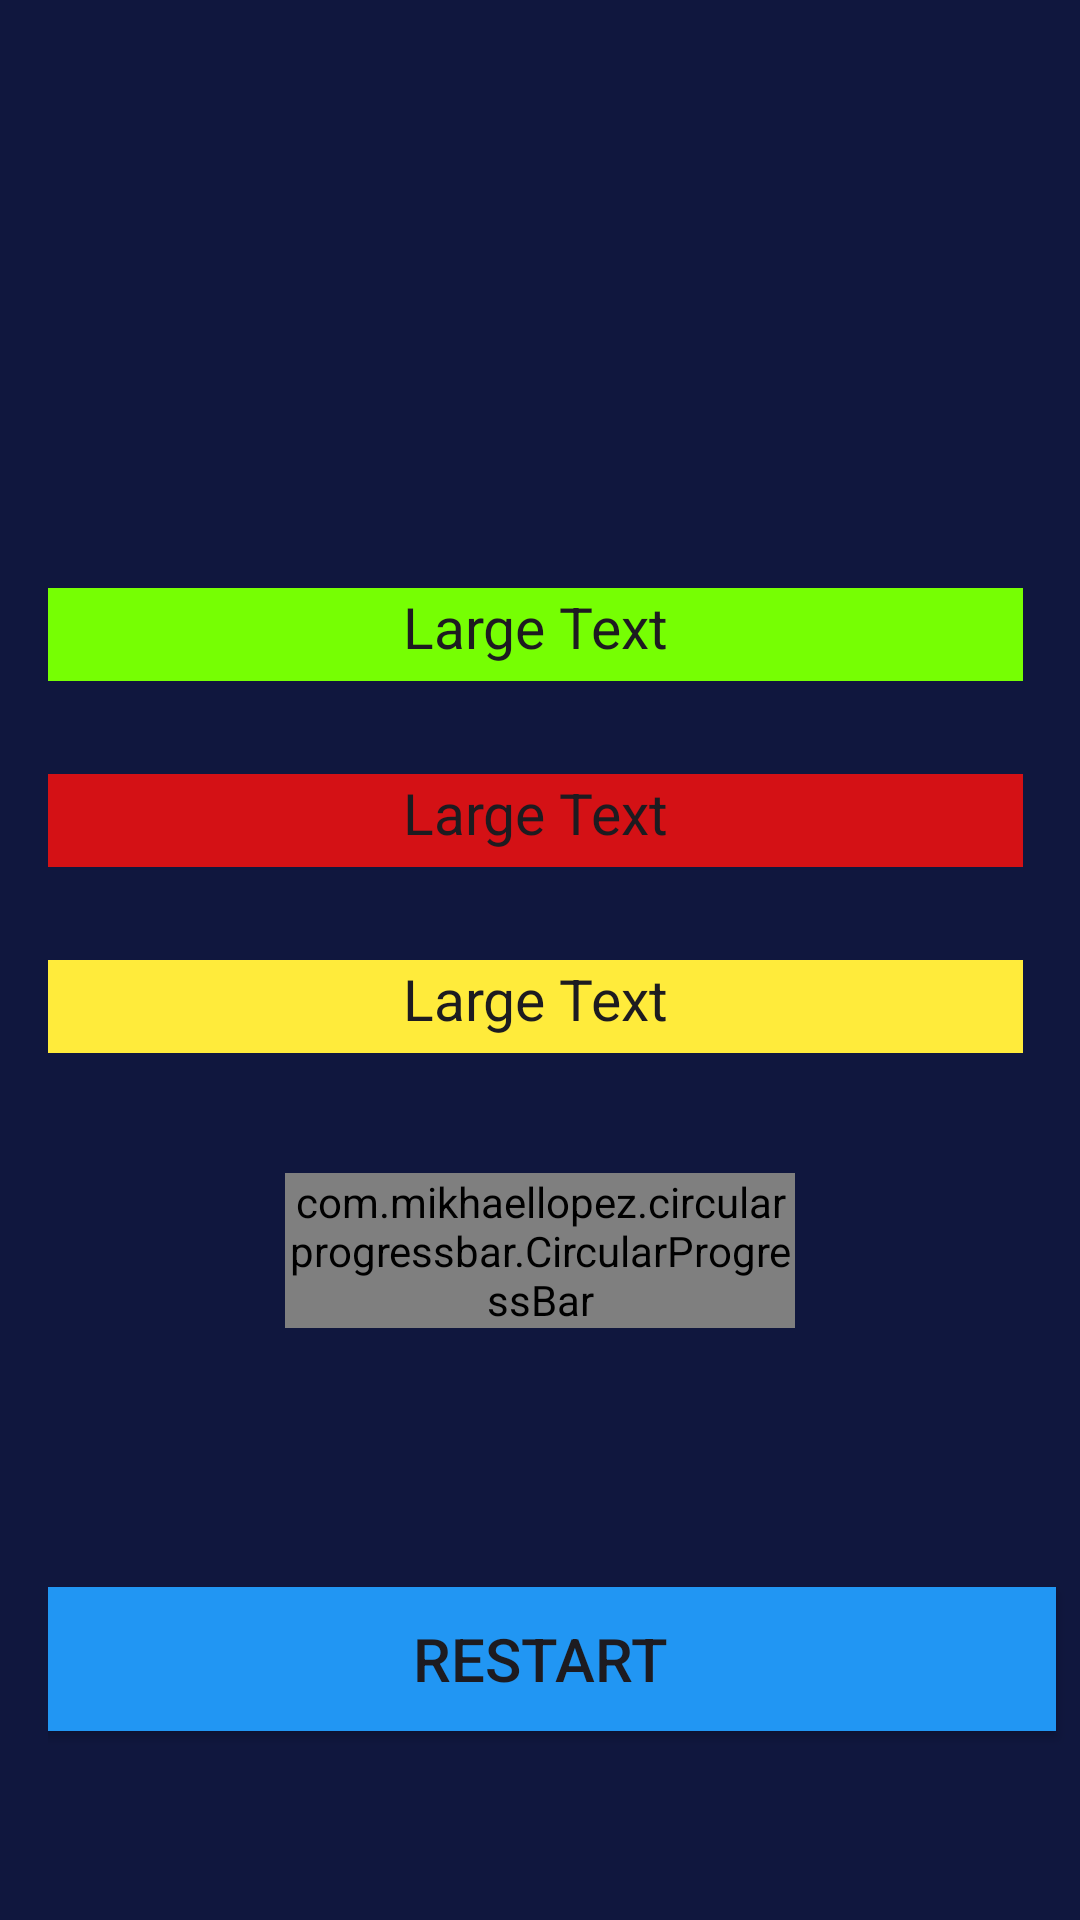

This screen was rendered from an Android layout file. Write that file and the resources it references.
<!-- AndroidManifest.xml: application theme Theme.QuizzerApplication -->
<!-- res/layout/activity_result.xml -->
<?xml version="1.0" encoding="utf-8"?>
<RelativeLayout
    xmlns:android="http://schemas.android.com/apk/res/android"
    xmlns:app="http://schemas.android.com/apk/res-auto"
    xmlns:tools="http://schemas.android.com/tools"
    android:layout_width="match_parent"
    android:layout_height="match_parent"
    android:paddingBottom="16dp"
    android:paddingTop="16dp"
    android:paddingLeft="16dp"
    android:background="#10173E"
    tools:context=".ResultActivity">


    <TextView
        android:id="@+id/tvres"
        android:layout_width="376dp"
        android:layout_height="31dp"
        android:layout_alignParentStart="true"
        android:layout_alignParentTop="true"
        android:layout_alignParentRight="true"
        android:layout_centerHorizontal="true"
        android:layout_marginTop="180dp"
        android:layout_marginRight="19dp"
        android:background="#76FF03"
        android:text="Large Text"
        android:textAlignment="center"
        android:textAppearance="?android:attr/textAppearanceLarge"
        android:textSize="19dp"
        />

    <TextView
        android:id="@+id/tvres2"
        android:layout_below="@+id/tvres"
        android:layout_width="376dp"
        android:layout_height="31dp"
        android:layout_alignParentStart="true"
        android:layout_alignParentRight="true"
        android:layout_centerHorizontal="true"
        android:layout_marginTop="31dp"
        android:layout_marginRight="19dp"
        android:background="#E1EF1010"
        android:text="Large Text"
        android:textAlignment="center"
        android:textAppearance="?android:attr/textAppearanceLarge"
        android:textSize="19dp"
        />

    <TextView
        android:id="@+id/tvres3"
        android:layout_below="@+id/tvres2"
        android:layout_width="376dp"
        android:layout_height="31dp"
        android:layout_alignParentStart="true"
        android:layout_alignParentRight="true"
        android:layout_centerHorizontal="true"
        android:layout_marginTop="31dp"
        android:layout_marginRight="19dp"
        android:background="#FFEB3B"
        android:text="Large Text"
        android:textAlignment="center"
        android:textAppearance="?android:attr/textAppearanceLarge"
        android:textSize="19dp"
        />


    <RelativeLayout
        android:id="@+id/relativelayout"
        android:layout_width="170dp"
        android:layout_height="170dp"
        android:layout_marginTop="40dp"
        android:layout_below="@+id/tvres3"
        android:layout_centerHorizontal="true"
        >

        <com.mikhaellopez.circularprogressbar.CircularProgressBar
            android:id="@+id/circularprogressbar"
            android:layout_width="wrap_content"
            android:layout_height="wrap_content"
            app:cpb_background_progressbar_color="#DC2517"
            app:cpb_background_progressbar_width="10dp"
            app:cpb_progress_direction="to_right"
            app:cpb_progress_max="5"
            app:cpb_progressbar_color="#1DBD22"
            app:cpb_progressbar_width="10dp"
            app:cpb_round_border="false"
            />


        <TextView
            android:id="@+id/restext"
            android:layout_width="wrap_content"
            android:layout_height="wrap_content"
            android:layout_centerInParent="true"
            android:text=""
            android:textColor="#FFF"
            android:textSize="22sp"
            />


    </RelativeLayout>


    <Button
        android:id="@+id/buttonrestart"
        android:layout_width="match_parent"
        android:layout_height="wrap_content"
        android:layout_alignParentBottom="true"
        android:layout_centerHorizontal="true"
        android:layout_marginBottom="47dp"
        android:background="#2196F3"
        android:text="Restart"
        android:textSize="20dp"/>


</RelativeLayout>
<!-- resources referenced by this layout -->
<resources>
  <style name="Theme.QuizzerApplication" parent="Base.Theme.QuizzerApplication" />
  <style name="Base.Theme.QuizzerApplication" parent="Theme.Material3.DayNight.NoActionBar">
          
          
      </style>
</resources>
